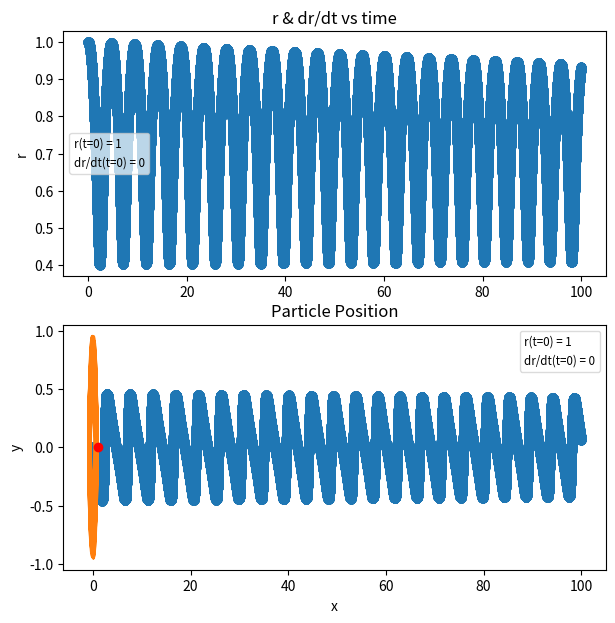

The matplotlib source for this figure:
import numpy as np, matplotlib as mpl, matplotlib.pyplot as plt, os, matplotlib.patches as mpl_patches
# if os.getcwd()[-1] != "HW9":
#     os.chdir("HW9")
"""
I use a 4th-order Runge_Kutta approximation for r dot, and a second-order Taylor approximation for r

rii = r double dot
ri = r dot
ri_0 = intital r dot
r_0 = initial r
"""

def rii(r):
    if r == 0:
        print("r is 0")
        return 0
    centrifugal = l2 / (mu*mu * r**3)
    accel = - U0*np.exp(-r/r0) / (mu * r) * (1 + 1/r)
    #accel = -U0*r0/r**2 / mu # if inverse square force instead
    return centrifugal + accel

r0 = 1.
U0 = 1.
mu = 1.
l2 = .5
l = .5**.5
###
ri_0 = 0
r_0 = 1
###

final_time = 100
dt = 0.001

t = 0

r_array = np.zeros(len(range(int(final_time/dt))))
ri_array = np.zeros(len(range(int(final_time/dt))))
times = np.zeros(len(range(int(final_time/dt))))
phi = np.zeros(len(range(int(final_time/dt))))

phi[0] = 0
times[0] = t
ri_array[0] = ri_0
r_array[0] = r_0
ri = ri_0

####### this the simulation
for i in range(1, int(final_time/dt)):
    r = r_array[i-1] # current r before adding another one
    r_array[i] = r + dt*ri + .5*dt*dt*rii(r) # second order Taylor aprox because I am unsure how to incorporate a Runge-Kutta here
    t += dt
    times[i] = t

    phi[i] = phi[i-1] + dt * l / (mu * r**2)

    #update ri using new r
    r = r_array[i]
    k1 = dt*rii(r)
    k2 = dt*rii(r+.5*k1)
    k3 = dt*rii(r+.5*k2)
    k4 = dt*rii(r+k3)
    ri = ri + 1/6*k1 + 1/3*k2 + 1/3*k3 + 1/6*k4 # fourth order Runge-Kutta
    #ri = ri + dt*rii(r)
    ri_array[i] = ri
#######
start = 0#90000
stop = 1e9
stop = min(stop, len(times))

fig, (ax1, ax2) = plt.subplots(2, 1, figsize = (7,7))
ax1.plot(times[start:stop], r_array[start:stop], 'o')
ax1.set_ylabel('r')
ax1.set_title("r & dr/dt vs time")

labels = []
labels.append("r(t=0) = {}".format(r_0)) # these give the textbox in the upper right
labels.append("dr/dt(t=0) = {}".format(ri_0))
handles = [mpl_patches.Rectangle((0, 0), 1, 1, fc="white", ec="white", alpha=0)] * len(labels)
ax1.legend(handles, labels, loc='best', fontsize='small', 
          fancybox=True, framealpha=0.7, 
          handlelength=0, handletextpad=0)


ax2.plot(times[start:stop], ri_array[start:stop], 'o')
ax2.set_ylabel("dr/dt")

ax2.set_xlabel("time")

# print("# r array")
# print(r_array)
# print("#")

# print(ri_array)
# print("#")

plt.savefig("hw9_runge.pdf")
plt.show()

x = r_array * np.cos(phi)
y = r_array * np.sin(phi)
plt.plot(x[start:stop],y[start:stop])
plt.plot(x[0], y[0], 'ro', label = "t = 0")
plt.xlabel("x")
plt.ylabel("y")
plt.title("Particle Position")

labels = []
labels.append("r(t=0) = {}".format(r_0)) # these give the textbox in the upper right
labels.append("dr/dt(t=0) = {}".format(ri_0))
handles = [mpl_patches.Rectangle((0, 0), 1, 1, fc="white", ec="white", alpha=0)] * len(labels)
plt.legend(handles, labels, loc='best', fontsize='small', 
          fancybox=True, framealpha=0.7, 
          handlelength=0, handletextpad=0)


#plt.legend()
plt.show()

print(len(times))